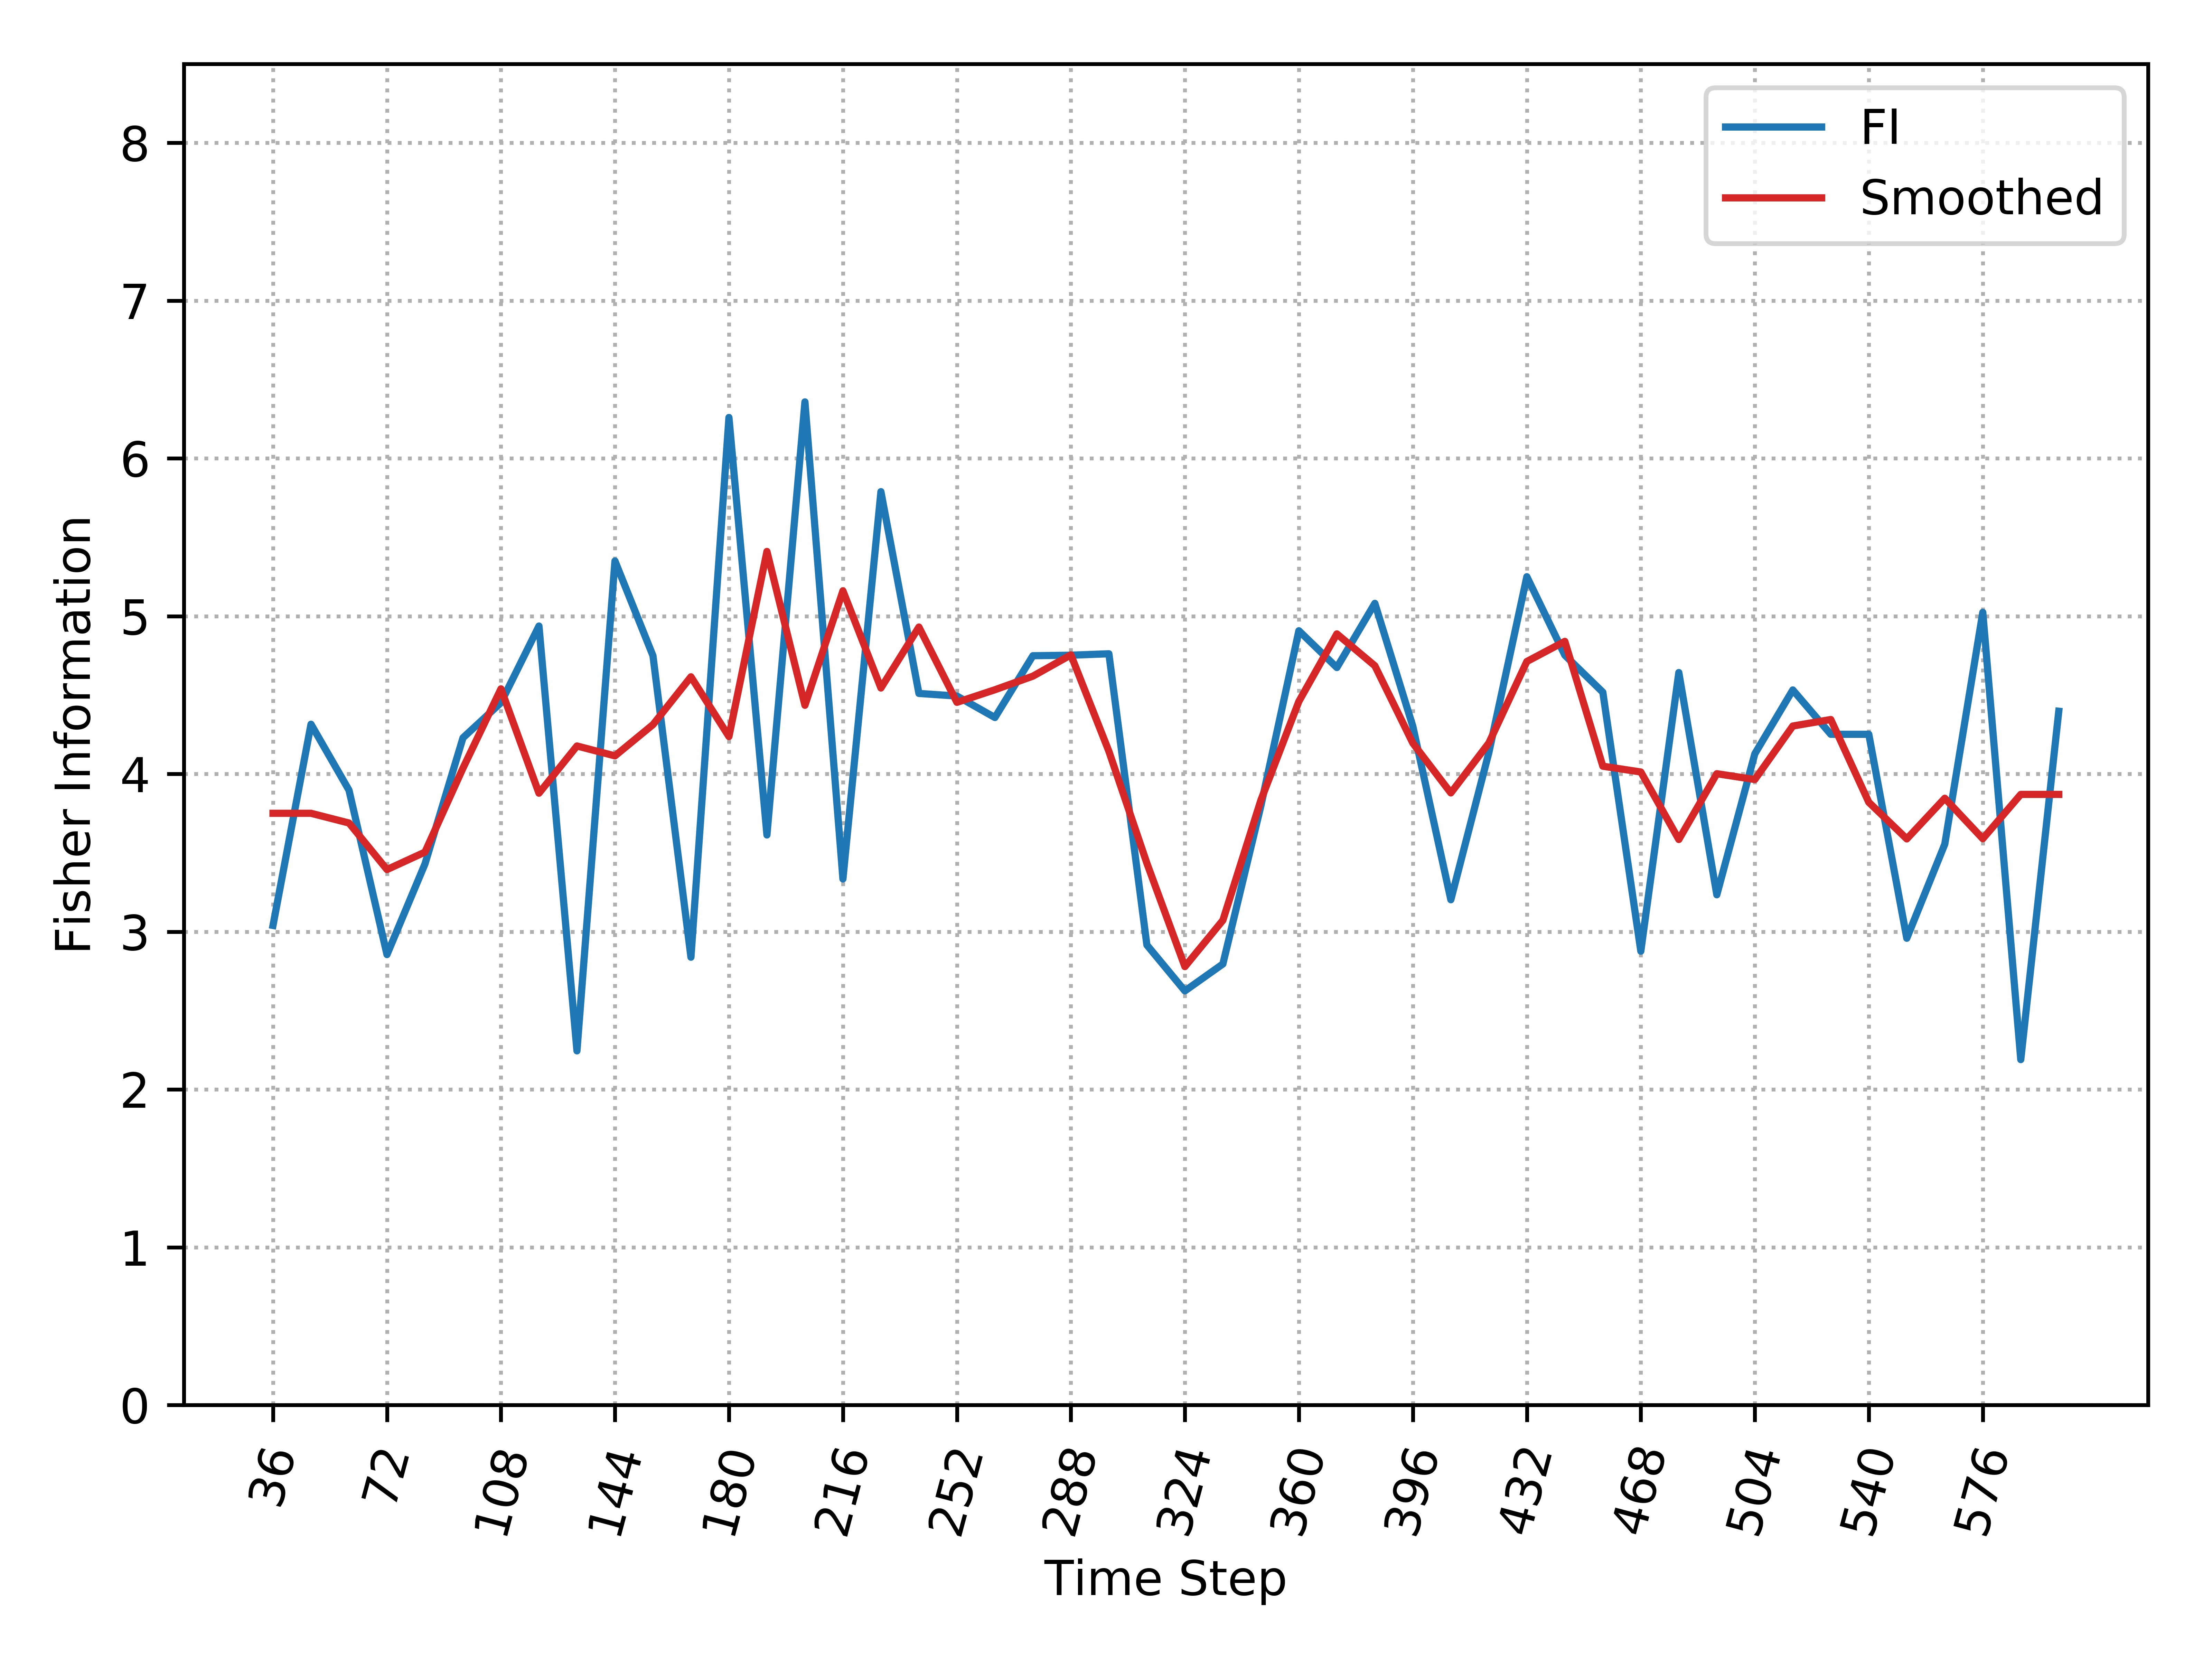

The file beside this chart, header and first rows:
, Time_Step, FI, Smooth_FI
0, 36, 3.039, 3.75
1, 48, 4.315, 3.75
2, 60, 3.897, 3.689
3, 72, 2.855, 3.394
4, 84, 3.43, 3.504
5, 96, 4.229, 4.037
6, 108, 4.451, 4.539
7, 120, 4.937, 3.878
8, 132, 2.244, 4.177
9, 144, 5.349, 4.114
10, 156, 4.749, 4.312
11, 168, 2.838, 4.615
12, 180, 6.259, 4.237
13, 192, 3.613, 5.41
14, 204, 6.358, 4.435
15, 216, 3.334, 5.16
16, 228, 5.789, 4.544
17, 240, 4.51, 4.931
18, 252, 4.494, 4.454
19, 264, 4.357, 4.533
20, 276, 4.749, 4.62
21, 288, 4.752, 4.754
22, 300, 4.761, 4.143
23, 312, 2.915, 3.434
24, 324, 2.624, 2.778
25, 336, 2.795, 3.072
26, 348, 3.797, 3.833
27, 360, 4.907, 4.459
28, 372, 4.674, 4.887
29, 384, 5.081, 4.685
30, 396, 4.301, 4.195
31, 408, 3.202, 3.879
32, 420, 4.135, 4.196
33, 432, 5.25, 4.712
34, 444, 4.752, 4.84
35, 456, 4.518, 4.049
36, 468, 2.876, 4.012
37, 480, 4.642, 3.584
38, 492, 3.234, 4.001
39, 504, 4.127, 3.964
40, 516, 4.532, 4.303
41, 528, 4.251, 4.345
42, 540, 4.251, 3.82
43, 552, 2.958, 3.588
44, 564, 3.555, 3.846
45, 576, 5.024, 3.589
46, 588, 2.189, 3.87
47, 600, 4.397, 3.87
